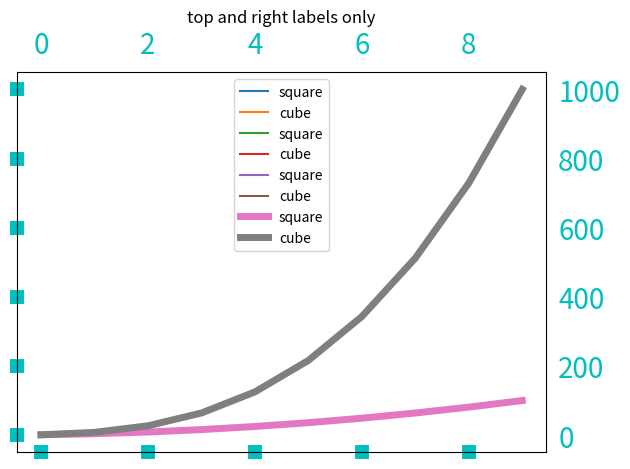

Here is the Python script that generated this plot:
"""                               tick_params()  2
                Changing the appearance of label and gridlines

1) labelsize: To change the size of label only
2)labelcolor: To change the color of label only
3)colors: To change the color of both ticks and label
4)labelleft,labelright,labelbottom,labeltop: To enable ticks and labels on selected sides
the default value for labelleft, labelbottom = True.

                        For changing the grid Appearances
We have to pass the below parameter to                      plt.tick_params()

1) grid_color: To change the color of grid lines. We have already seen this in grid function
2) grid_linewidth: To change the width of gridlines
3) gird_linestyle: To select line style available in the matplotlib
4) grid_alpha: To choose the transparacy of gridlines. alpha can be b/w 0 and 1
1 means full opaque         0 full transparacy

"""

import matplotlib.pyplot as plt
import numpy as np

# for title and title_fontsize
c = np.arange(1,11)
plt.plot(c**2,label = "square")
plt.plot(c**3,label = "cube")
plt.legend(loc = 'upper center')
plt.grid()
plt.tick_params(labelsize = 20,labelcolor = 'y',direction = 'inout',width = 10,length = 10)
plt.tight_layout()
plt.show()


#Use only colors to change both label and ticks color

plt.plot(c**2,label = "square")
plt.plot(c**3,label = "cube")
plt.legend(loc = 'upper center')
plt.grid()
plt.tick_params(labelsize = 20,colors = 'g',width = 10,length = 10)
plt.tight_layout()
plt.show()

#Enable labelrigh and label top only
plt.plot(c**2,label = "square")
plt.plot(c**3,label = "cube")
plt.legend(loc = 'upper center')
plt.grid()
plt.title("top and right labels only")
plt.tick_params(labelright = True,labeltop = True,labelleft = False,labelbottom= False,colors = 'c')
plt.tight_layout()
plt.show()


# gridProperties

plt.plot(c**2,label = "square",lw = 5)
plt.plot(c**3,label = "cube",lw = 5)
plt.legend(loc = 'upper center')
plt.grid()
plt.tick_params(grid_color = 'g',grid_linestyle = '--',grid_alpha = 0.5,grid_linewidth = 8)
plt.tight_layout()
plt.show()